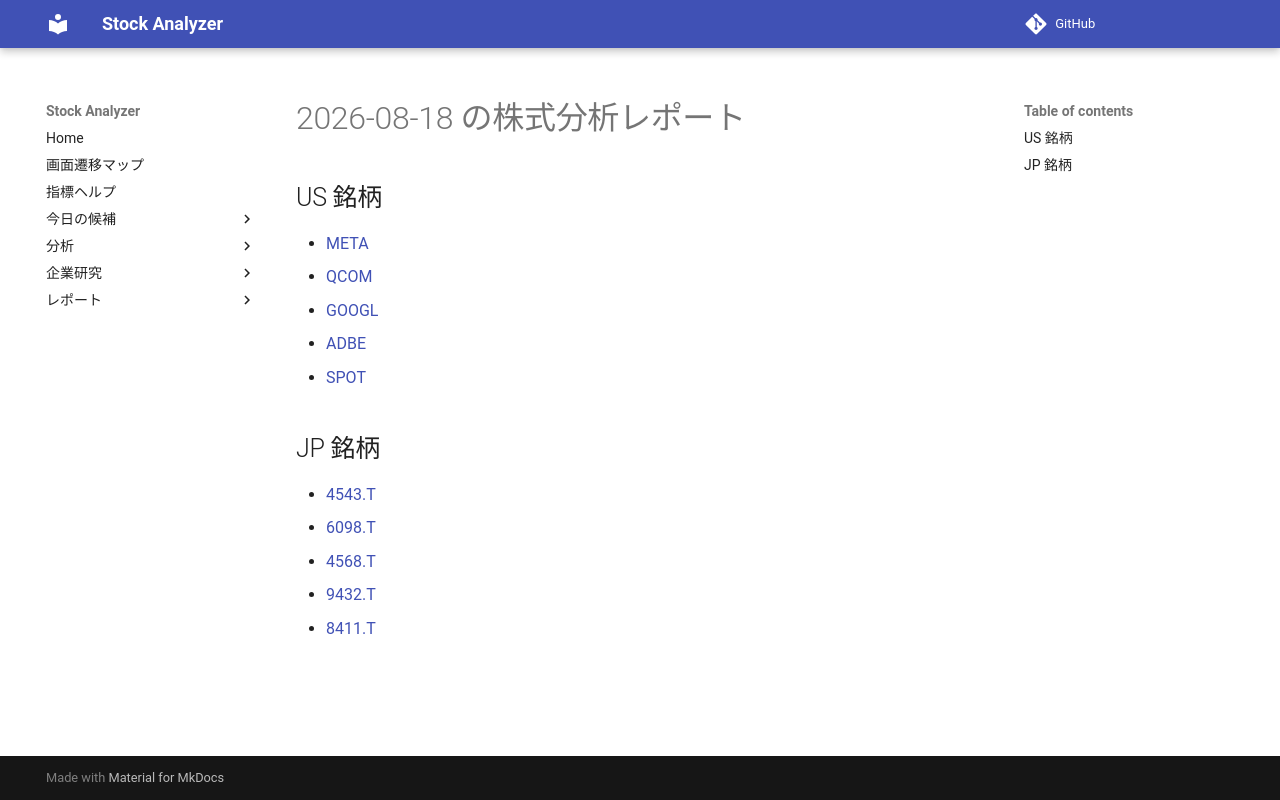

repository: Yumi-note/Making-APP · page: reports/2026-08-18/160650/index.html · generator: mkdocs

# 2026-08-18 の株式分析レポート

## US 銘柄

- [META](META.md)
- [QCOM](QCOM.md)
- [GOOGL](GOOGL.md)
- [ADBE](ADBE.md)
- [SPOT](SPOT.md)

## JP 銘柄

- [4543.T](4543_T.md)
- [6098.T](6098_T.md)
- [4568.T](4568_T.md)
- [9432.T](9432_T.md)
- [8411.T](8411_T.md)
